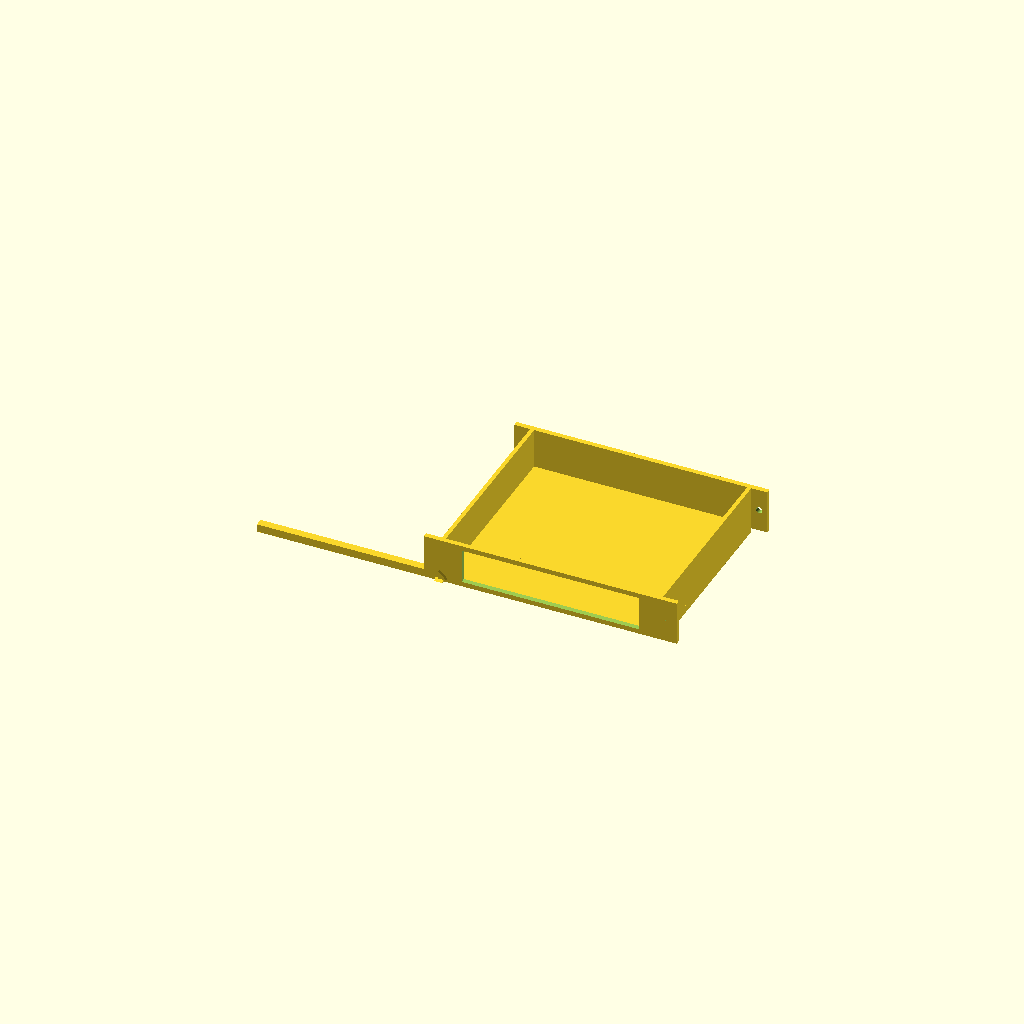
Cell 1 — every parameter at its default value.
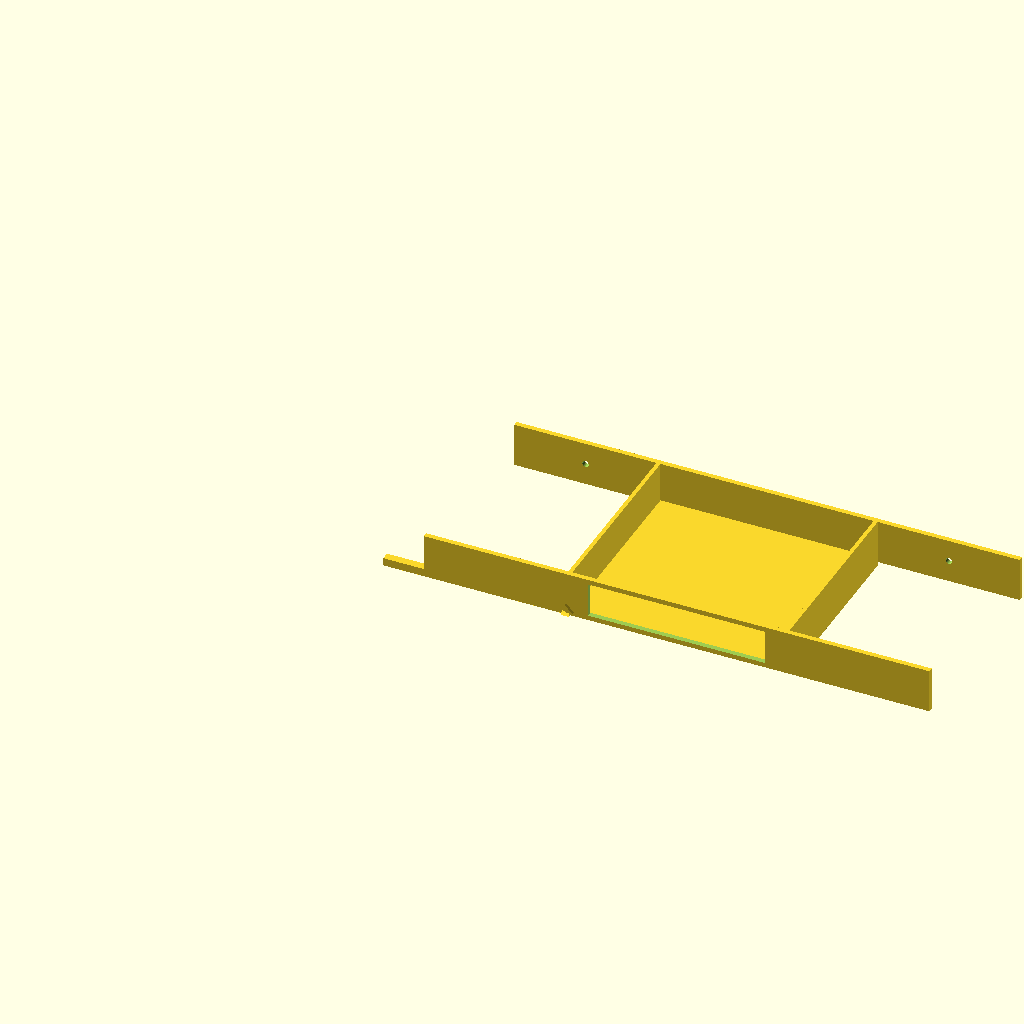
Cell 2: the same model with rack_width = 508.
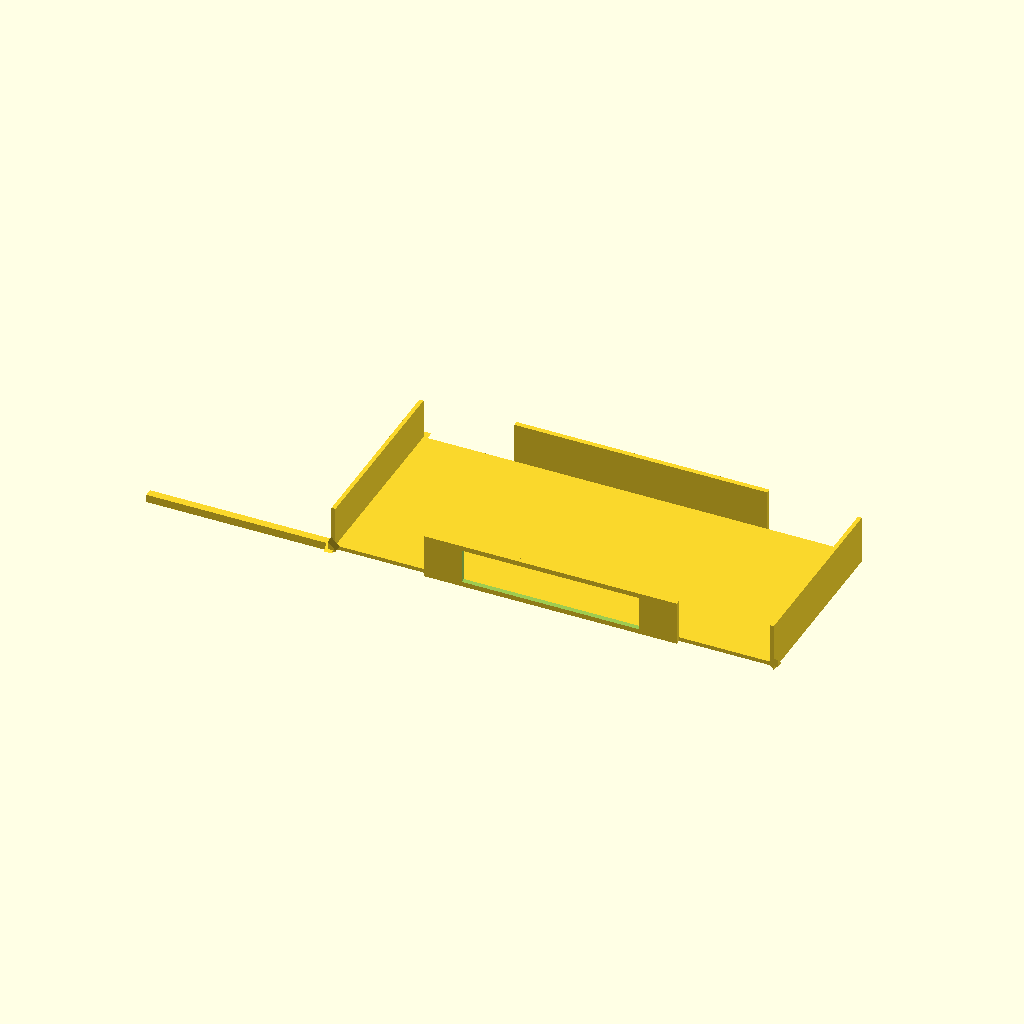
Cell 3: rack_usable_width = 444.5 (everything else at default).
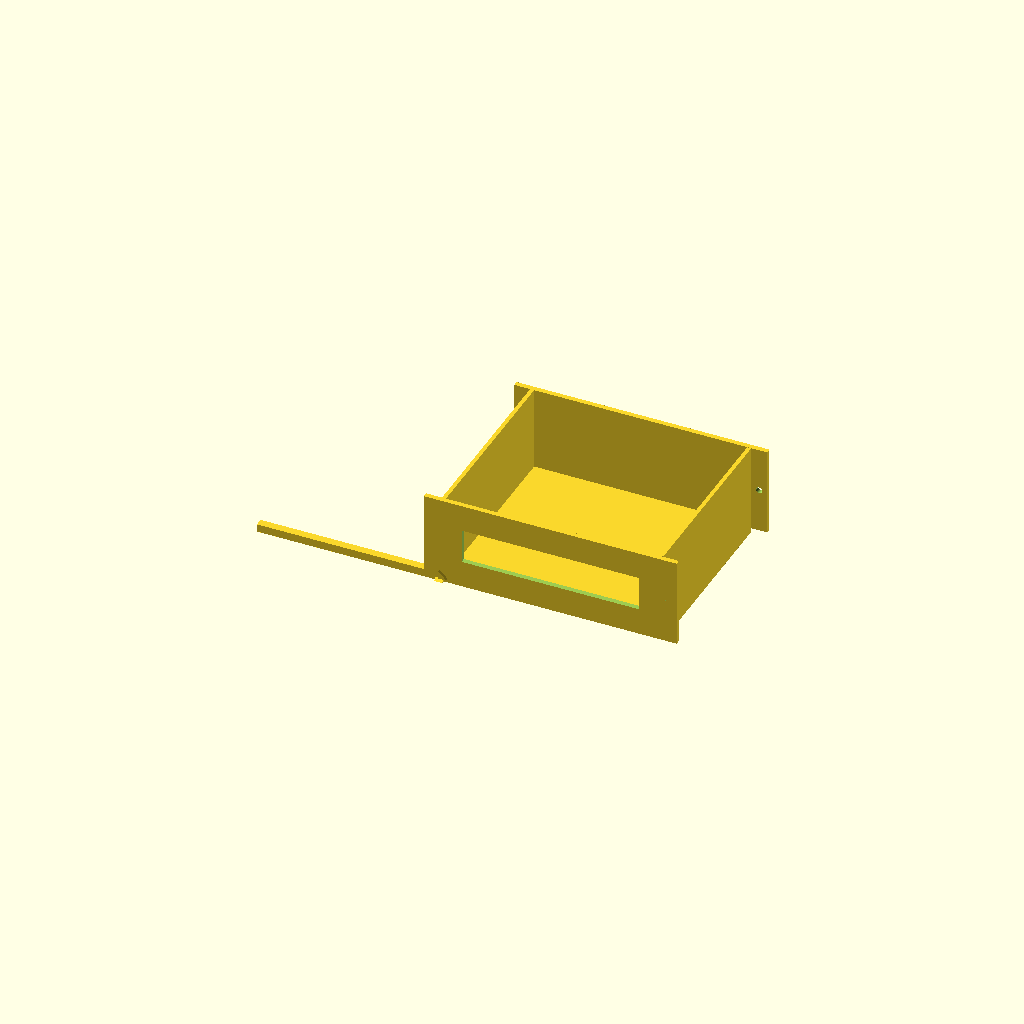
Cell 4 — rack_1u_height set to 88.9, the other parameters unchanged.
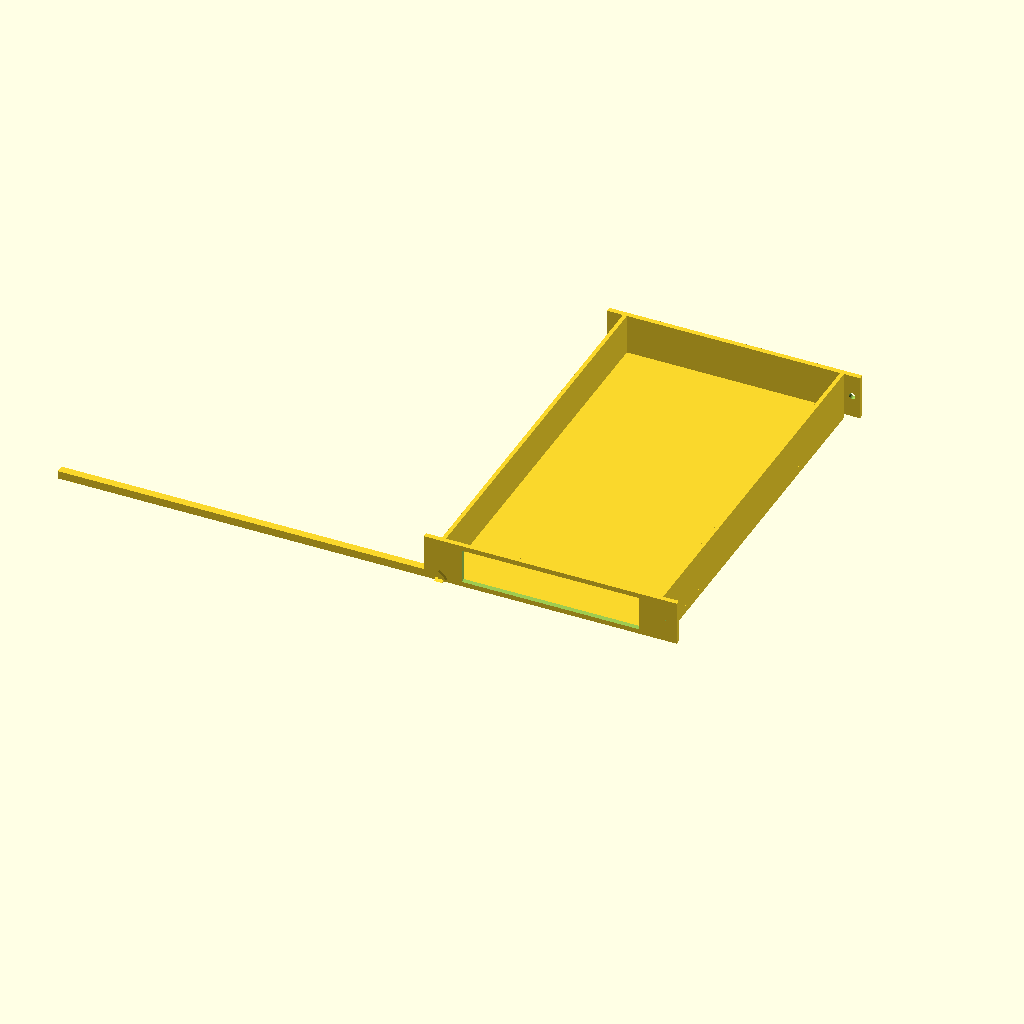
Cell 5: the same model with post_depth = 400.
All cells are drawn from one camera (rotation 55°, 0°, 25°, orthographic, colour scheme Cornfield), so only the parameter changes between them.
Source of the model, m93-rack-mount.scad:
// ============================================================
// Lenovo ThinkCentre M93 Tiny — 10" Rack Mount (1U, 4-post)
// Single print, no supports required (print faceplate-face-down)
// ============================================================

// --- Rack dimensions ---
rack_width         = 254.0;   // 10" rack total panel width
rack_usable_width  = 222.25;  // usable width between posts
rack_1u_height     = 44.45;   // 1U panel height
post_depth         = 200.0;   // front post face to rear post face

// --- M93 Tiny dimensions (on its side) ---
m93_w              = 177.8;   // width of unit
m93_h              = 34.3;    // height of unit (sitting on side)
m93_d              = 182.0;   // depth of unit

// --- Wall / structure thicknesses ---
wall_t             = 4.0;     // general wall / floor thickness
face_t             = 5.0;     // faceplate thickness
rear_t             = 5.0;     // rear crossbar thickness
gusset_r           = 8.0;     // corner gusset radius

// --- Mounting holes ---
m6_hole_d          = 6.5;     // M6 clearance hole diameter
// Rack ear width = (rack_width - rack_usable_width) / 2 = 15.875mm each side
ear_w              = (rack_width - rack_usable_width) / 2;  // 15.875
// Hole centred in ear, centred vertically in 1U
hole_x             = ear_w / 2;                             // 7.94 from panel edge
hole_y             = rack_1u_height / 2;                    // 22.23 from bottom

// --- Derived inner cavity ---
// Inner cavity sits centred left-right within usable width
// Side walls sit on the floor, floor spans usable width
inner_w            = rack_usable_width - 2 * wall_t;        // 214.25
inner_h            = rack_1u_height - wall_t;               // 40.45 (open top)
// Tray depth from back of faceplate to back of rear crossbar
tray_d             = post_depth - face_t - rear_t;          // 190mm inner run

// M93 sits centred left-right, on the floor
m93_offset_x       = (inner_w - m93_w) / 2;                // side gap each side
m93_offset_z       = 0;                                     // sits on floor
// M93 front face flush with back of faceplate
m93_offset_y       = 0;

// ============================================================
// MODULES
// ============================================================

module gusset_fillet(length, r) {
    // 45-degree triangular gusset along Y axis
    // Place at corner, will be differenced out to round internal corners
    translate([0, 0, 0])
    rotate([90, 0, 0])
    linear_extrude(height = length)
    polygon(points = [[0, 0], [r, 0], [0, r]]);
}

module rack_ear(side) {
    // side: 0 = left, 1 = right
    mirror_x = (side == 1) ? -1 : 1;
    translate([side == 1 ? rack_width - ear_w : 0, 0, 0])
    difference() {
        cube([ear_w, face_t, rack_1u_height]);
        // M6 mounting hole
        translate([hole_x, face_t / 2, hole_y])
        rotate([90, 0, 0])
        cylinder(d = m6_hole_d, h = face_t + 1, center = true, $fn = 32);
    }
}

module rear_crossbar() {
    translate([0, post_depth - rear_t, 0])
    difference() {
        cube([rack_width, rear_t, rack_1u_height]);
        // Left M6 hole
        translate([hole_x, rear_t / 2, hole_y])
        rotate([90, 0, 0])
        cylinder(d = m6_hole_d, h = rear_t + 1, center = true, $fn = 32);
        // Right M6 hole
        translate([rack_width - hole_x, rear_t / 2, hole_y])
        rotate([90, 0, 0])
        cylinder(d = m6_hole_d, h = rear_t + 1, center = true, $fn = 32);
    }
}

module faceplate() {
    // Faceplate spans full rack width, sits at Y=0
    // Cutout: tight rectangle for M93 front face, centred left-right and vertically
    cutout_w = m93_w + 0.4;  // 0.4mm clearance each side
    cutout_h = m93_h + 0.4;
    cutout_x = (rack_width - cutout_w) / 2;
    cutout_z = (rack_1u_height - cutout_h) / 2;

    difference() {
        // Solid faceplate
        cube([rack_width, face_t, rack_1u_height]);
        // M93 front I/O cutout
        translate([cutout_x, -0.1, cutout_z])
        cube([cutout_w, face_t + 0.2, cutout_h]);
        // Left ear hole (already in rack_ear but faceplate is separate solid here
        // — holes handled in rack_ear module which is unioned)
    }
}

module side_wall(side) {
    // side: 0 = left, 1 = right
    // Walls run from back of faceplate to front of rear crossbar
    wall_run = post_depth - face_t - rear_t;  // 190mm
    x_pos = (side == 0) ? ear_w : rack_width - ear_w - wall_t;
    translate([x_pos, face_t, 0])
    cube([wall_t, wall_run, rack_1u_height]);
}

module floor_panel() {
    // Floor spans usable width, runs full tray depth (faceplate back to rear crossbar front)
    floor_run = post_depth - face_t - rear_t;
    translate([ear_w, face_t, 0])
    cube([rack_usable_width, floor_run, wall_t]);
}

module gussets() {
    gusset_run = post_depth - face_t - rear_t;

    // Floor-to-left-wall gusset (internal, along Y)
    translate([ear_w + wall_t, face_t, wall_t])
    rotate([0, -90, 0])
    rotate([0, 0, 90])
    linear_extrude(height = gusset_run)
    polygon(points = [[0,0],[gusset_r,0],[0,gusset_r]]);

    // Floor-to-right-wall gusset
    translate([rack_width - ear_w, face_t, wall_t])
    rotate([0, 0, 90])
    rotate([0, 90, 0])
    linear_extrude(height = gusset_run)
    polygon(points = [[0,0],[gusset_r,0],[0,gusset_r]]);

    // Faceplate-to-floor gusset (across full usable width)
    translate([ear_w, face_t, wall_t])
    rotate([90, 0, 0])
    linear_extrude(height = gusset_r)
    polygon(points = [[0,0],[gusset_r,0],[0,gusset_r]]);

    // Rear crossbar-to-floor gusset
    translate([ear_w, post_depth - rear_t, wall_t])
    rotate([-90, 0, 0])
    linear_extrude(height = gusset_r)
    polygon(points = [[0,0],[gusset_r,0],[0,gusset_r]]);

    // Faceplate-to-left-wall gusset
    translate([ear_w + wall_t, face_t, 0])
    rotate([90, 0, -90])
    linear_extrude(height = gusset_r)
    polygon(points = [[0,0],[gusset_r,0],[0,gusset_r]]);

    // Faceplate-to-right-wall gusset
    translate([rack_width - ear_w - wall_t, face_t, 0])
    rotate([90, 0, 90])
    linear_extrude(height = gusset_r)
    polygon(points = [[0,0],[gusset_r,0],[0,gusset_r]]);
}

// ============================================================
// ASSEMBLY
// ============================================================

union() {
    faceplate();
    rack_ear(0);
    rack_ear(1);
    rear_crossbar();
    side_wall(0);
    side_wall(1);
    floor_panel();
    gussets();
}

// ============================================================
// PREVIEW GHOST: M93 unit position (comment out before export)
// ============================================================
// Uncomment to visualise M93 placement:
/*
%translate([
    ear_w + wall_t + m93_offset_x,
    face_t,
    wall_t
])
cube([m93_w, m93_d, m93_h]);
*/
Customizer parameters (derived from the source; name, type, default, range or options):
rack_width: number, default 254
rack_usable_width: number, default 222.25
rack_1u_height: number, default 44.45
post_depth: number, default 200
m93_w: number, default 177.8
m93_h: number, default 34.3
m93_d: number, default 182
wall_t: number, default 4
face_t: number, default 5
rear_t: number, default 5
gusset_r: number, default 8
m6_hole_d: number, default 6.5
m93_offset_z: number, default 0
m93_offset_y: number, default 0
